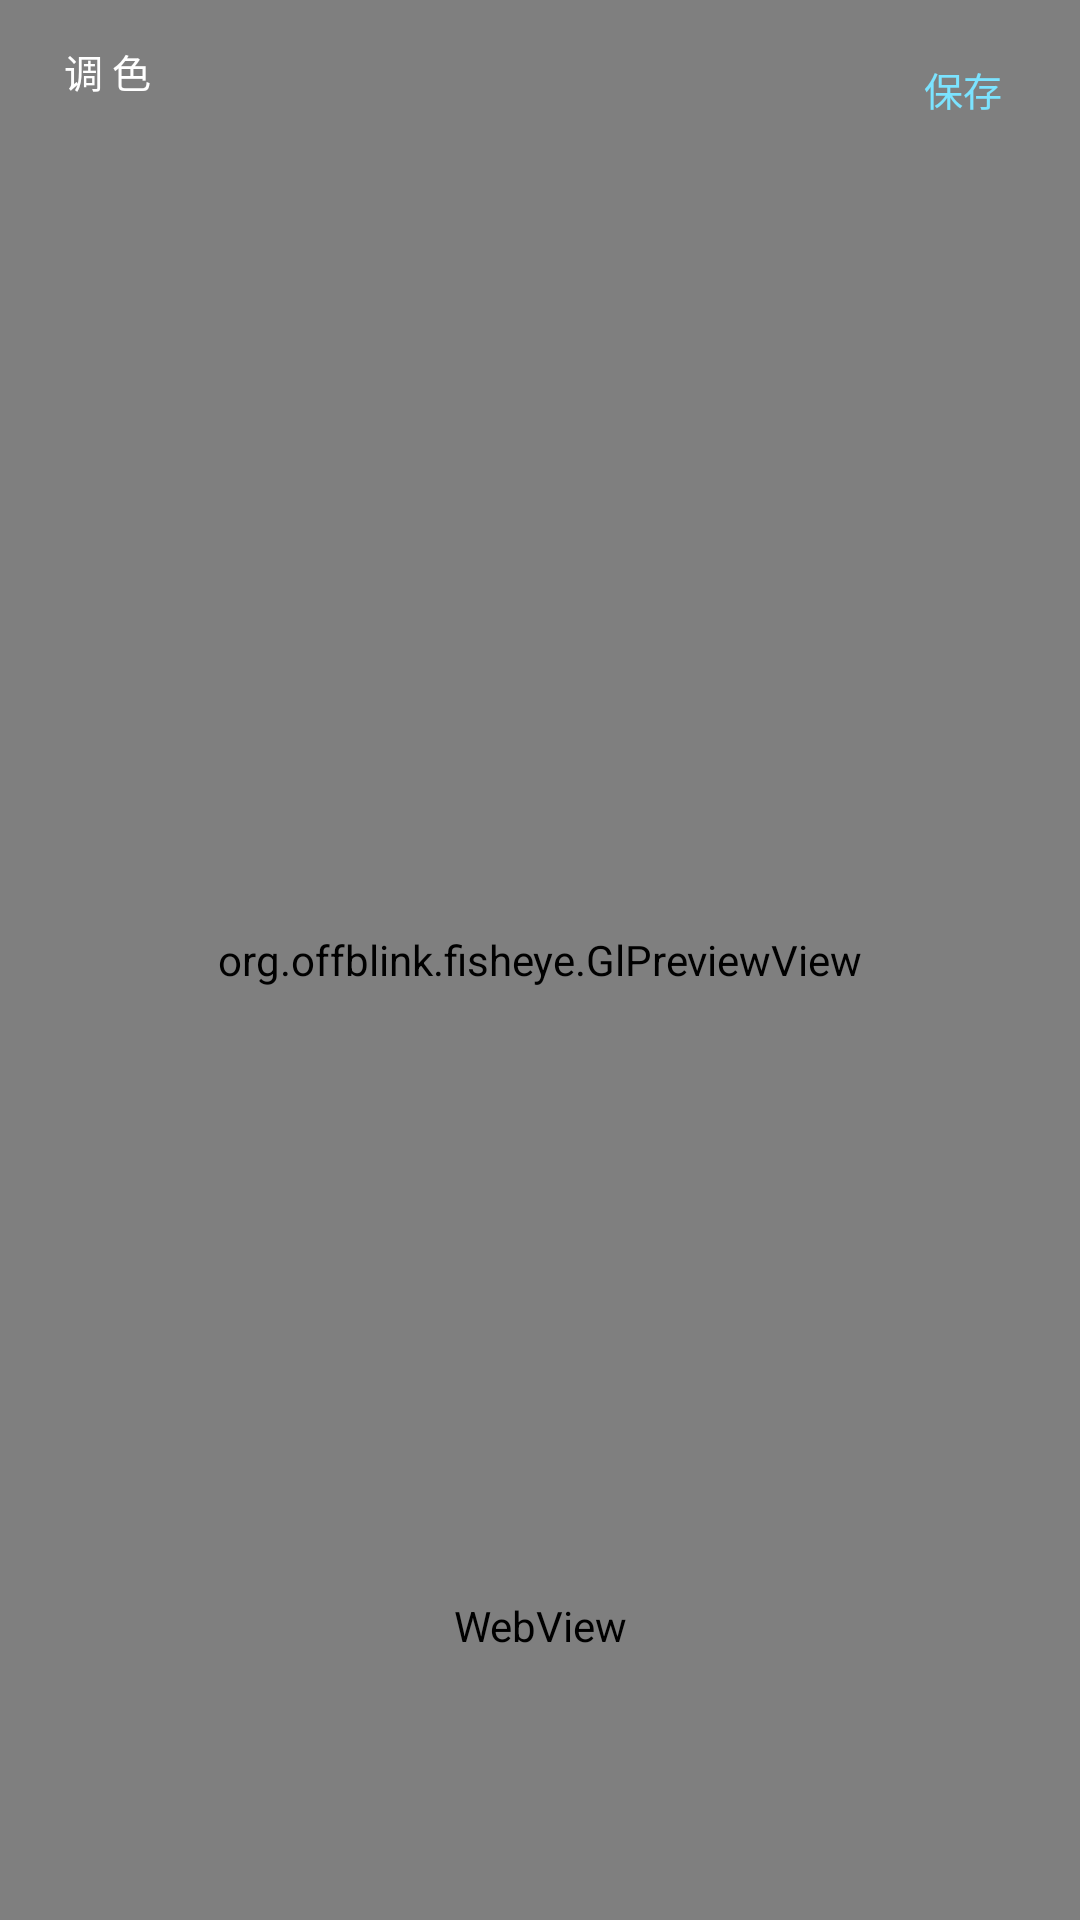

Here is an Android app screen rendered from its layout file. Give the layout XML and the strings, colors and styles it references.
<!-- AndroidManifest.xml: application theme Theme.FishEye -->
<!-- res/layout/activity_editor.xml -->
<?xml version="1.0" encoding="utf-8"?>
<FrameLayout xmlns:android="http://schemas.android.com/apk/res/android"
    android:layout_width="match_parent"
    android:layout_height="match_parent"
    android:background="@color/bg">

    <org.offblink.fisheye.GlPreviewView
        android:id="@+id/edit_preview"
        android:layout_width="match_parent"
        android:layout_height="match_parent" />

    <FrameLayout
        android:id="@+id/edit_top"
        android:layout_width="match_parent"
        android:layout_height="wrap_content"
        android:layout_gravity="top"
        android:paddingStart="20dp"
        android:paddingTop="14dp"
        android:paddingEnd="20dp">

        <TextView
            android:id="@+id/edit_title"
            android:layout_width="wrap_content"
            android:layout_height="wrap_content"
            android:layout_gravity="start"
            android:letterSpacing="0.22"
            android:text="调色"
            android:textColor="@color/fg"
            android:textSize="13sp" />

        <TextView
            android:id="@+id/edit_save"
            android:layout_width="wrap_content"
            android:layout_height="wrap_content"
            android:layout_gravity="end"
            android:padding="6dp"
            android:text="保存"
            android:textColor="@color/accent"
            android:textSize="13sp" />
    </FrameLayout>

    <LinearLayout
        android:id="@+id/edit_bottom"
        android:layout_width="match_parent"
        android:layout_height="wrap_content"
        android:layout_gravity="bottom"
        android:orientation="vertical">

        <WebView
            android:id="@+id/edit_controls"
            android:layout_width="match_parent"
            android:layout_height="196dp"
            android:background="@android:color/transparent" />
    </LinearLayout>

    <View
        android:id="@+id/edit_flash"
        android:layout_width="match_parent"
        android:layout_height="match_parent"
        android:alpha="0"
        android:background="@android:color/black"
        android:importantForAccessibility="no" />

</FrameLayout>
<!-- resources referenced by this layout -->
<resources>
  <color name="accent">#FF7BE3FF</color>
  <color name="bg">#FF000000</color>
  <color name="fg">#FFFFFFFF</color>
  <style name="Theme.FishEye" parent="Theme.AppCompat.NoActionBar">
          <item name="android:windowBackground">@color/bg</item>
          <item name="android:statusBarColor">@android:color/transparent</item>
          <item name="android:navigationBarColor">@android:color/transparent</item>
          <item name="android:windowLightStatusBar">false</item>
      </style>
</resources>
